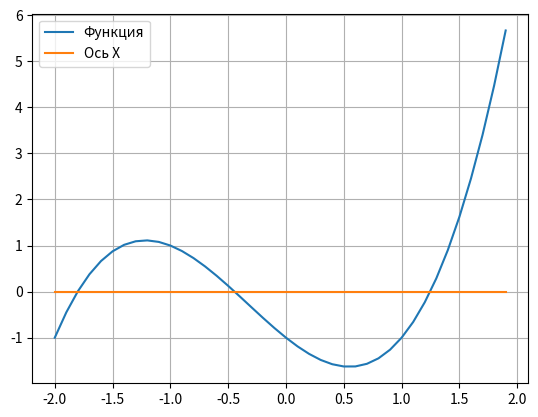

The matplotlib source for this figure:
import numpy as np
import matplotlib.pyplot as plt

def main():
    X = [i for i in np.arange(-2, 2, 0.1)]
    Y = []
    Z = []
    for i in X:
        Y.append(i**3+i**2-2*i-1)
        Z.append(0)
    plt.plot(X, Y, label = 'Функция')
    plt.plot(X, Z, label = 'Ось Х')
    plt.legend()
    plt.grid()
    plt.savefig('func.png')

if __name__ == '__main__':
    main()